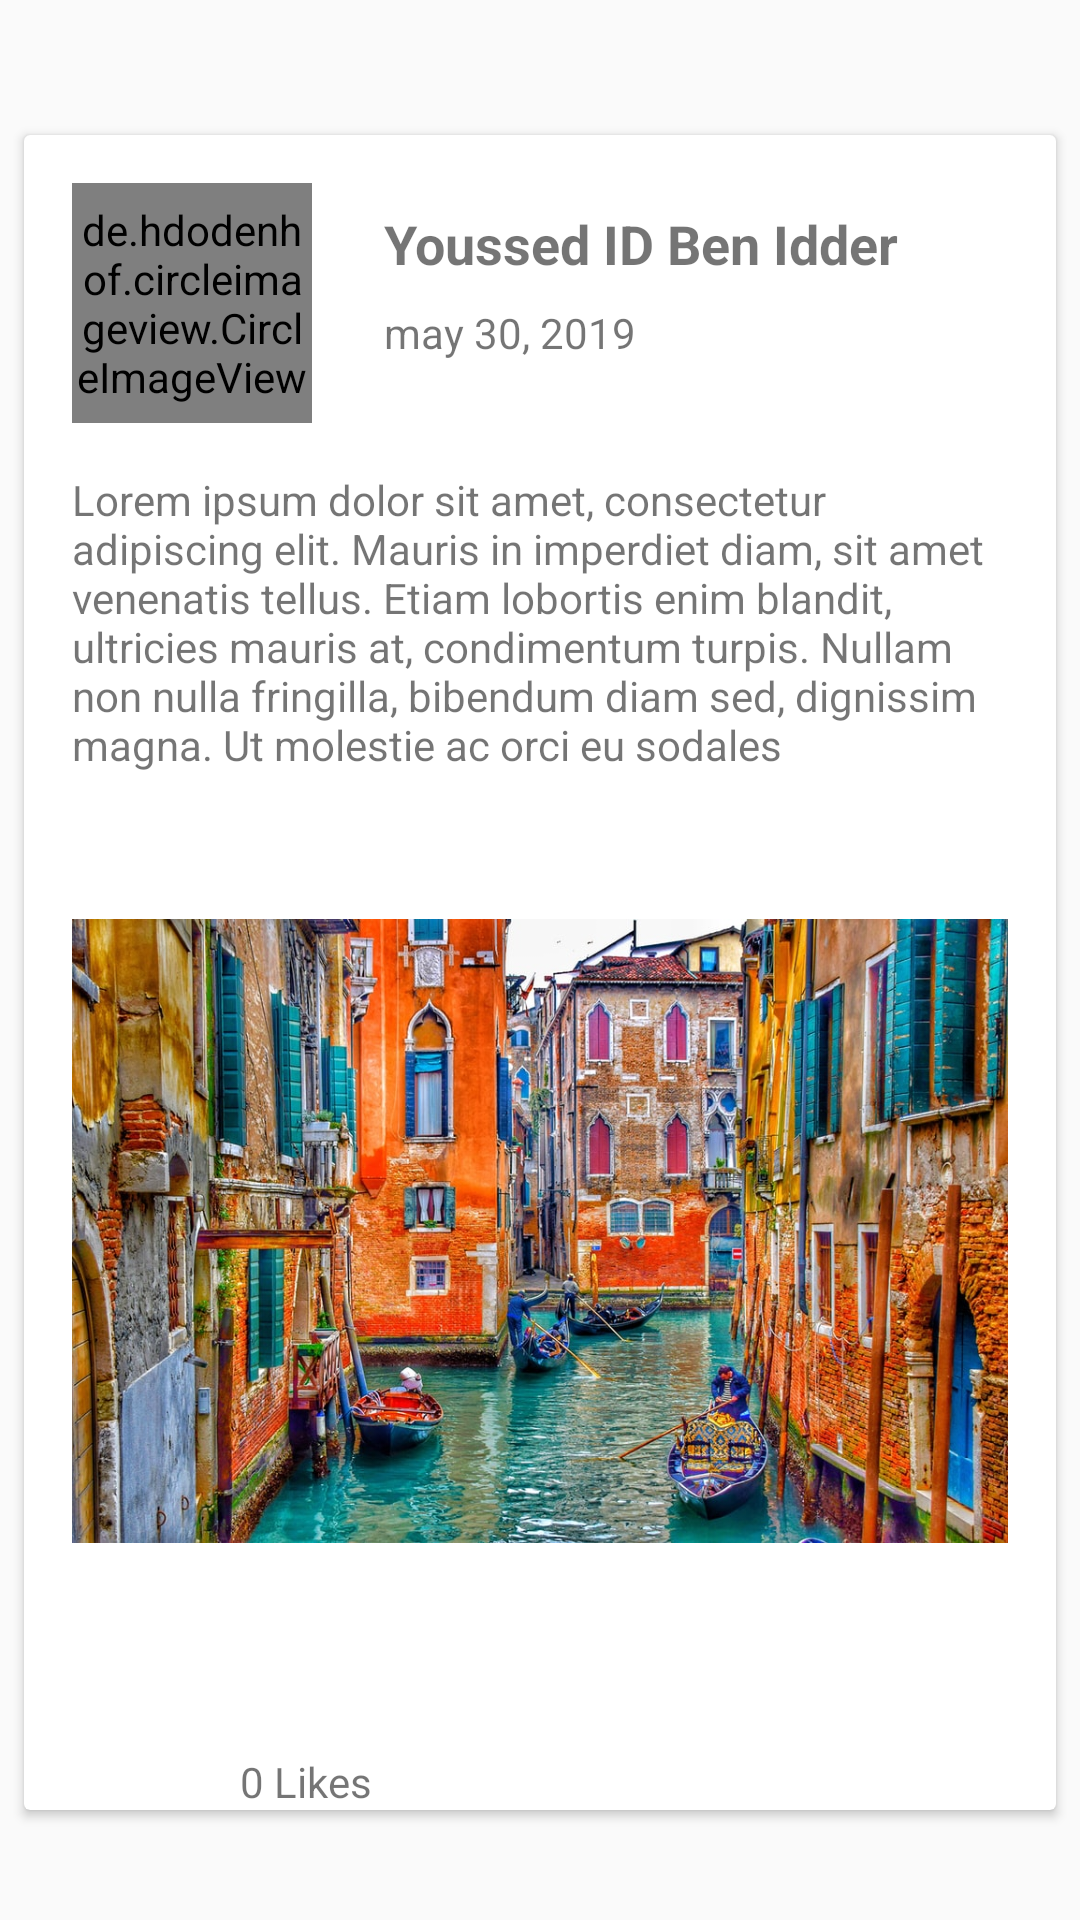

Write the Android layout XML for this screen, with the resource values it uses.
<!-- AndroidManifest.xml: application theme AppTheme -->
<!-- res/layout/single_post_item.xml -->
<?xml version="1.0" encoding="utf-8"?>
<androidx.constraintlayout.widget.ConstraintLayout xmlns:android="http://schemas.android.com/apk/res/android"
    xmlns:app="http://schemas.android.com/apk/res-auto"
    xmlns:tools="http://schemas.android.com/tools"
    android:id="@+id/linearLayout"
    android:layout_width="match_parent"
    android:layout_height="wrap_content">

    <androidx.cardview.widget.CardView
        android:id="@+id/main_single_post"
        android:layout_width="0dp"
        android:layout_height="wrap_content"
        android:layout_marginStart="8dp"
        android:layout_marginTop="8dp"
        android:layout_marginEnd="8dp"
        app:layout_constraintBottom_toBottomOf="parent"
        app:layout_constraintEnd_toEndOf="parent"
        app:layout_constraintStart_toStartOf="parent"
        app:layout_constraintTop_toTopOf="parent">

        <androidx.constraintlayout.widget.ConstraintLayout
            android:layout_width="match_parent"
            android:layout_height="wrap_content">

            <ImageView
                android:id="@+id/imageView5"
                android:layout_width="32dp"
                android:layout_height="32dp"
                android:layout_marginStart="28dp"
                app:layout_constraintBottom_toBottomOf="parent"
                app:layout_constraintStart_toStartOf="parent"
                app:layout_constraintTop_toBottomOf="@+id/imageView"
                app:layout_constraintVertical_bias="0.392"
                app:srcCompat="@drawable/ic_like_unused" />

            <de.hdodenhof.circleimageview.CircleImageView
                android:id="@+id/profile_image"
                android:layout_width="80dp"
                android:layout_height="80dp"
                android:layout_marginStart="16dp"
                android:layout_marginTop="16dp"
                android:src="@drawable/account_profile_picture"
                app:civ_border_color="#FF000000"
                app:civ_border_width="2dp"
                app:layout_constraintStart_toStartOf="parent"
                app:layout_constraintTop_toTopOf="parent"
                tools:src="@drawable/account_profile_picture" />

            <TextView
                android:id="@+id/user_full_name"
                android:layout_width="wrap_content"
                android:layout_height="wrap_content"
                android:layout_marginStart="24dp"
                android:layout_marginTop="24dp"
                android:text="Youssed ID Ben Idder"
                android:textColorHint="#0A0A0A"
                android:textSize="18sp"
                android:textStyle="bold"
                app:layout_constraintStart_toEndOf="@+id/profile_image"
                app:layout_constraintTop_toTopOf="parent" />

            <TextView
                android:id="@+id/date_creation"
                android:layout_width="wrap_content"
                android:layout_height="wrap_content"
                android:layout_marginStart="24dp"
                android:layout_marginTop="8dp"
                android:text="may 30, 2019"
                app:layout_constraintStart_toEndOf="@+id/profile_image"
                app:layout_constraintTop_toBottomOf="@+id/user_full_name" />

            <TextView
                android:id="@+id/experience_description"
                android:layout_width="0dp"
                android:layout_height="wrap_content"
                android:layout_marginStart="16dp"
                android:layout_marginTop="16dp"
                android:layout_marginEnd="16dp"
                android:text="Lorem ipsum dolor sit amet, consectetur adipiscing elit. Mauris in imperdiet diam, sit amet venenatis tellus. Etiam lobortis enim blandit, ultricies mauris at, condimentum turpis. Nullam non nulla fringilla, bibendum diam sed, dignissim magna. Ut molestie ac orci eu sodales"
                app:layout_constraintEnd_toEndOf="parent"
                app:layout_constraintHorizontal_bias="0.0"
                app:layout_constraintStart_toStartOf="parent"
                app:layout_constraintTop_toBottomOf="@+id/profile_image" />

            <ImageView
                android:id="@+id/imageView"
                android:layout_width="0dp"
                android:layout_height="300dp"
                android:layout_marginStart="16dp"
                android:layout_marginEnd="16dp"
                android:contentDescription="TODO"
                app:layout_constraintBottom_toBottomOf="parent"
                app:layout_constraintEnd_toEndOf="parent"
                app:layout_constraintHorizontal_bias="0.0"
                app:layout_constraintStart_toStartOf="parent"
                app:layout_constraintTop_toBottomOf="@+id/experience_description"
                app:layout_constraintVertical_bias="0.057"
                app:srcCompat="@drawable/venice_picture" />

            <TextView
                android:id="@+id/like_count"
                android:layout_width="wrap_content"
                android:layout_height="wrap_content"
                android:layout_marginStart="12dp"
                android:layout_marginTop="24dp"
                android:text="0 Likes"
                app:layout_constraintBottom_toBottomOf="parent"
                app:layout_constraintEnd_toEndOf="parent"
                app:layout_constraintHorizontal_bias="0.0"
                app:layout_constraintStart_toEndOf="@+id/imageView5"
                app:layout_constraintTop_toBottomOf="@+id/imageView"
                app:layout_constraintVertical_bias="0.0" />
        </androidx.constraintlayout.widget.ConstraintLayout>

    </androidx.cardview.widget.CardView>

</androidx.constraintlayout.widget.ConstraintLayout>
<!-- resources referenced by this layout -->
<resources>
  <!-- drawable venice_picture: jpeg bitmap (drawable-hdpi, 297309 bytes) -->
  <style name="AppTheme" parent="Theme.AppCompat.Light.NoActionBar">
          
          <item name="colorPrimary">@color/colorPrimary</item>
          <item name="colorPrimaryDark">@color/colorPrimaryDark</item>
          <item name="colorAccent">@color/colorAccent</item>
      </style>
  <color name="colorPrimary">#256097</color>
  <color name="colorPrimaryDark">#003769</color>
  <color name="colorAccent">#44aae2</color>
</resources>
